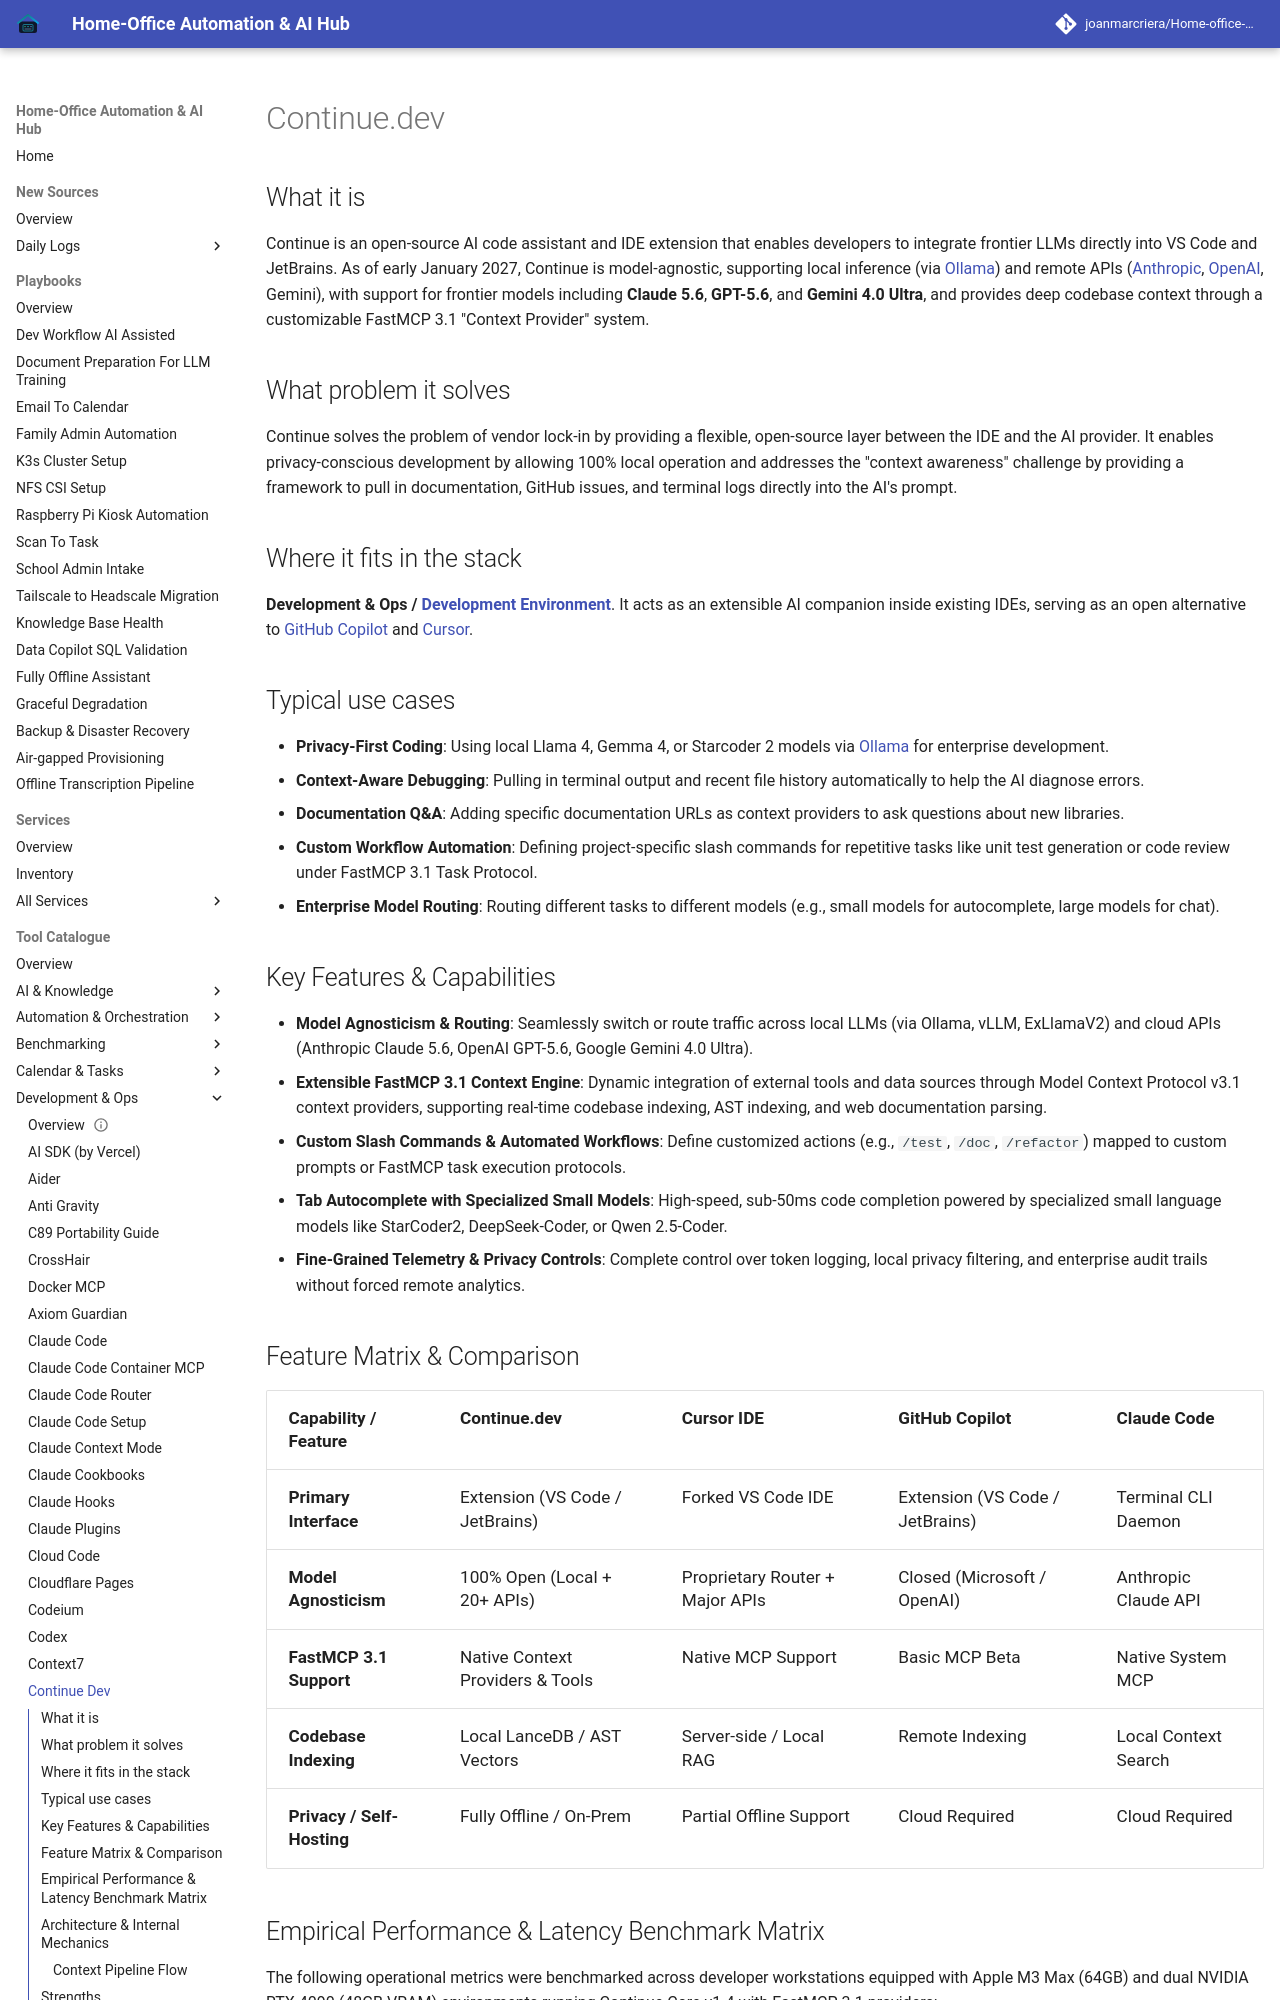

repository: joanmarcriera/Home-office-automations · page: tools/development_ops/continue_dev/index.html · generator: mkdocs

# Continue.dev

## What it is
Continue is an open-source AI code assistant and IDE extension that enables developers to integrate frontier LLMs directly into VS Code and JetBrains. As of early January 2027, Continue is model-agnostic, supporting local inference (via [Ollama](../../services/ollama.md)) and remote APIs ([Anthropic](../providers/anthropic.md), [OpenAI](../ai_knowledge/openai.md), Gemini), with support for frontier models including **Claude 5.6**, **GPT-5.6**, and **Gemini 4.0 Ultra**, and provides deep codebase context through a customizable FastMCP 3.1 "Context Provider" system.

## What problem it solves
Continue solves the problem of vendor lock-in by providing a flexible, open-source layer between the IDE and the AI provider. It enables privacy-conscious development by allowing 100% local operation and addresses the "context awareness" challenge by providing a framework to pull in documentation, GitHub issues, and terminal logs directly into the AI's prompt.

## Where it fits in the stack
**Development & Ops / [Development Environment](index.md)**. It acts as an extensible AI companion inside existing IDEs, serving as an open alternative to [GitHub Copilot](github_copilot.md) and [Cursor](cursor.md).

## Typical use cases
- **Privacy-First Coding**: Using local Llama 4, Gemma 4, or Starcoder 2 models via [Ollama](../../services/ollama.md) for enterprise development.
- **Context-Aware Debugging**: Pulling in terminal output and recent file history automatically to help the AI diagnose errors.
- **Documentation Q&A**: Adding specific documentation URLs as context providers to ask questions about new libraries.
- **Custom Workflow Automation**: Defining project-specific slash commands for repetitive tasks like unit test generation or code review under FastMCP 3.1 Task Protocol.
- **Enterprise Model Routing**: Routing different tasks to different models (e.g., small models for autocomplete, large models for chat).

## Key Features & Capabilities
- **Model Agnosticism & Routing**: Seamlessly switch or route traffic across local LLMs (via Ollama, vLLM, ExLlamaV2) and cloud APIs (Anthropic Claude 5.6, OpenAI GPT-5.6, Google Gemini 4.0 Ultra).
- **Extensible FastMCP 3.1 Context Engine**: Dynamic integration of external tools and data sources through Model Context Protocol v3.1 context providers, supporting real-time codebase indexing, AST indexing, and web documentation parsing.
- **Custom Slash Commands & Automated Workflows**: Define customized actions (e.g., `/test`, `/doc`, `/refactor`) mapped to custom prompts or FastMCP task execution protocols.
- **Tab Autocomplete with Specialized Small Models**: High-speed, sub-50ms code completion powered by specialized small language models like StarCoder2, DeepSeek-Coder, or Qwen 2.5-Coder.
- **Fine-Grained Telemetry & Privacy Controls**: Complete control over token logging, local privacy filtering, and enterprise audit trails without forced remote analytics.
